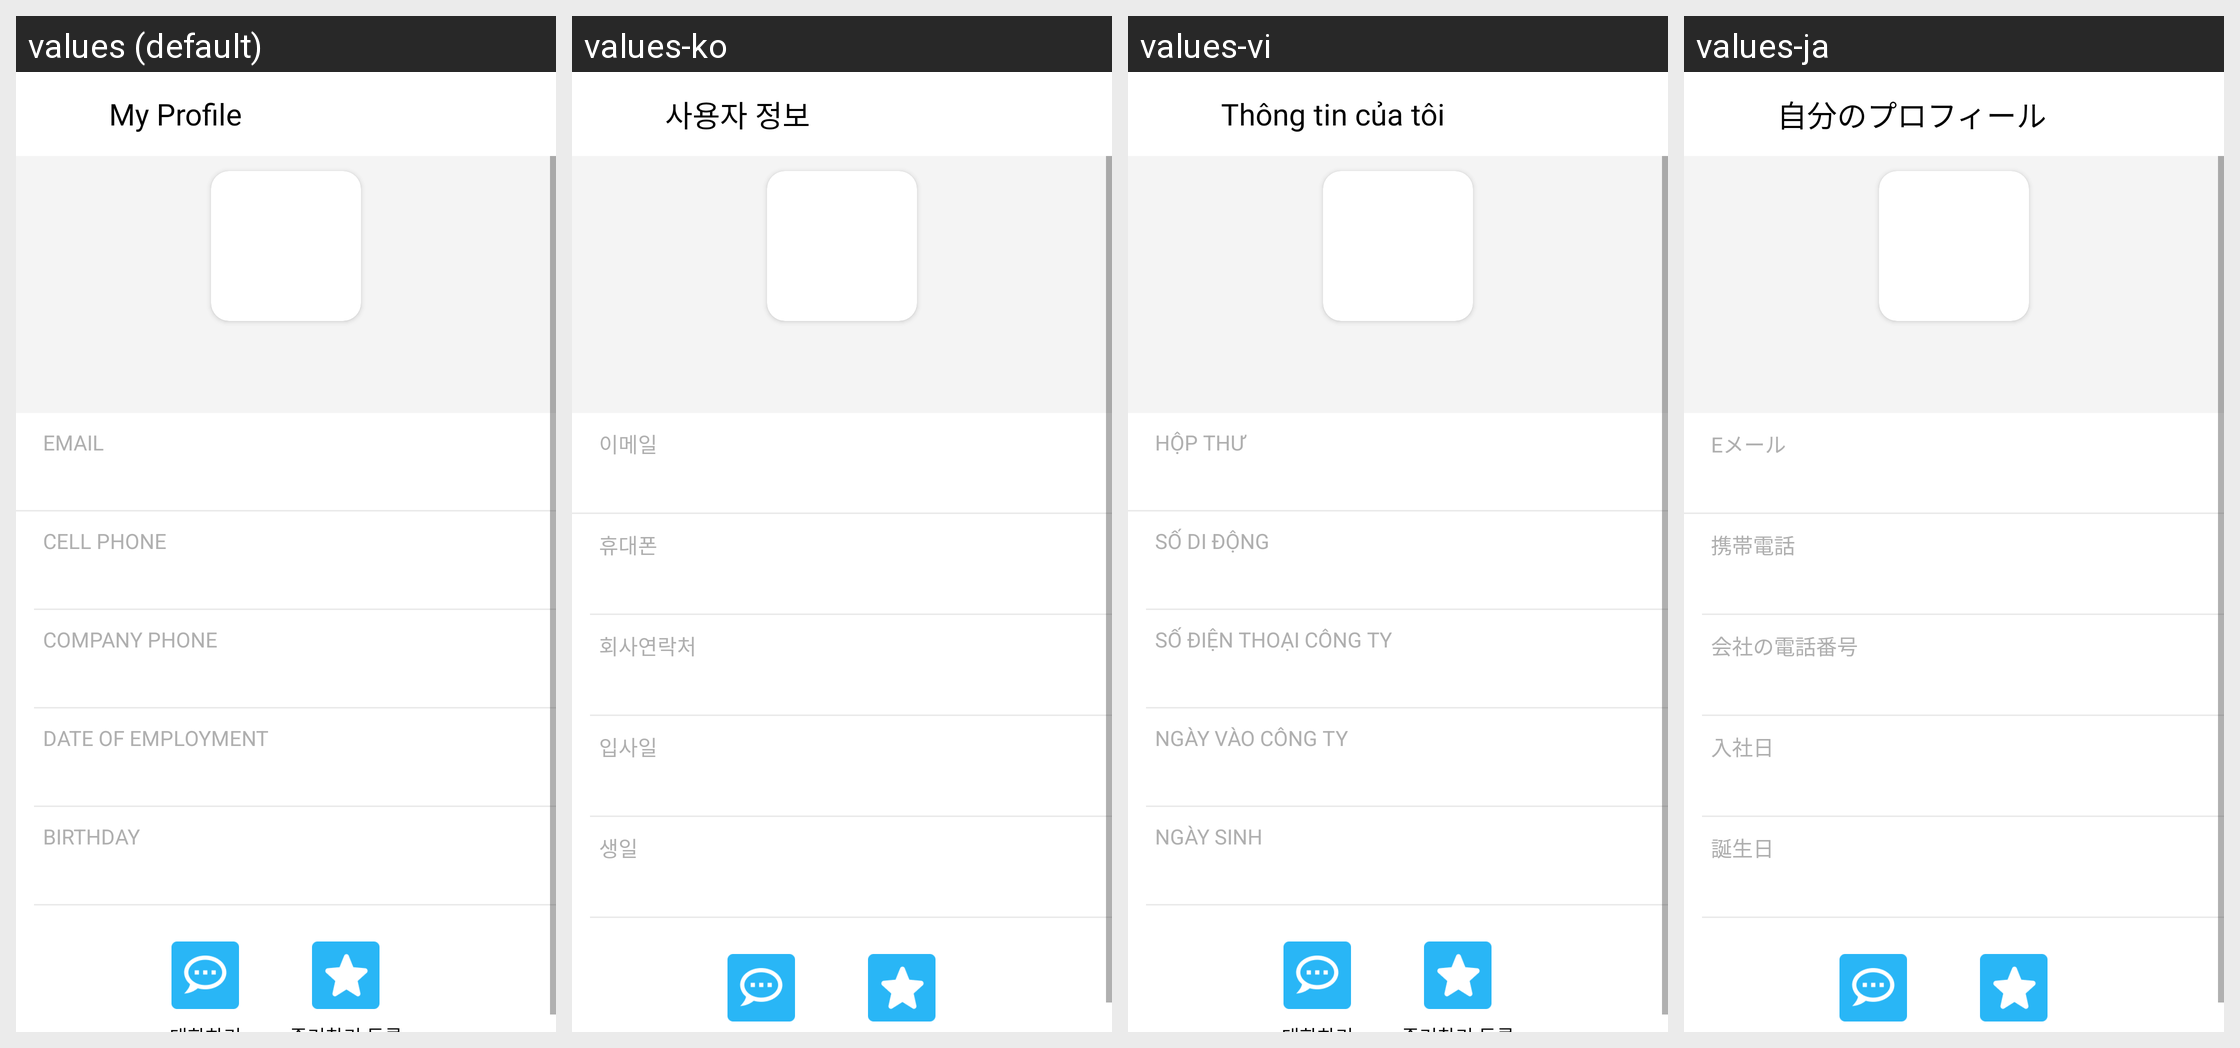

The same Android screen rendered under several of its app's locales, left to right. List the strings drawn on it with the default value and each locale's translation.
Android screen res/layout/activity_profile_user.xml rendered under 4 locales, left to right: values (default), values-ko, values-vi, values-ja. Device: Nexus 5 (rendered at 1080×1920; each locale shown at half size, 540×960, under a caption strip naming it); theme AppTheme.NoActionBar.
Other locales in the repository, not shown: values-ja-rJP, values-zh.
Strings drawn on this screen, with the default value and each locale's value (text and hints the layout hard-codes, and strings that could not be matched under every locale, appear in the picture but are not listed):

my_profile
  values: My Profile
  values-ko: 사용자 정보
  values-vi: Thông tin của tôi
  values-ja: 自分のプロフィール

email
  values: EMAIL
  values-ko: 이메일
  values-vi: Hộp thư
  values-ja: Eメール

phone_number
  values: CELL PHONE
  values-ko: 휴대폰
  values-vi: Số di động
  values-ja: 携帯電話

company_phone
  values: Company Phone
  values-ko: 회사연락처
  values-vi: Số điện thoại công ty
  values-ja: 会社の電話番号

profile_label_entrance_date
  values: Date of Employment
  values-ko: 입사일
  values-vi: Ngày vào công ty
  values-ja: 入社日

profile_label_birthday
  values: Birthday
  values-ko: 생일
  values-vi: Ngày sinh
  values-ja: 誕生日
